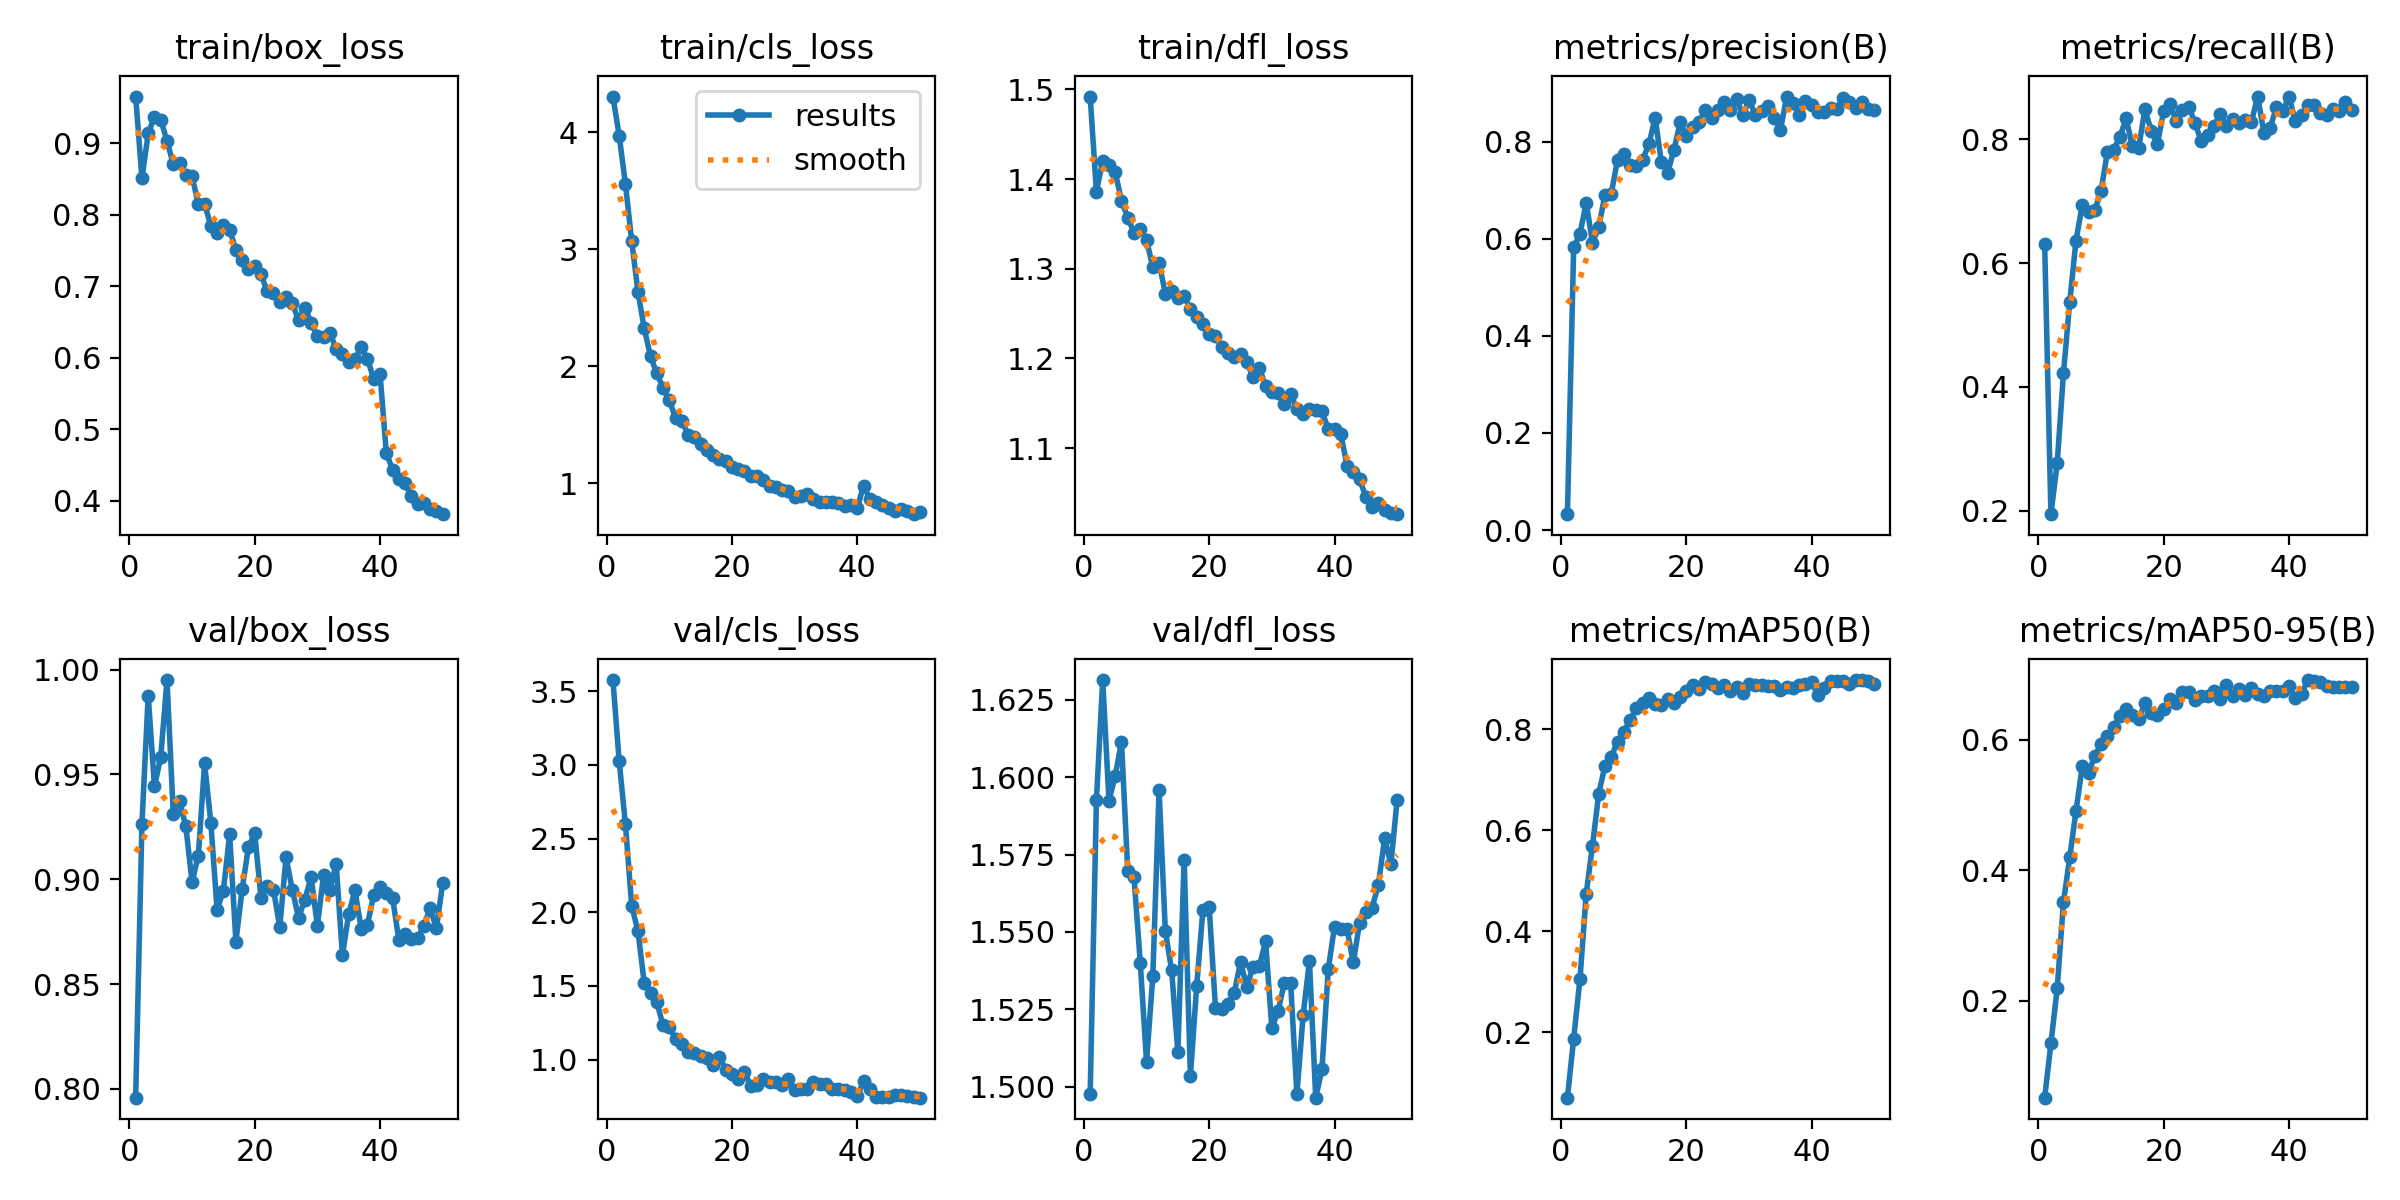

Data behind this chart, as committed beside it:
epoch, time, train/box_loss, train/cls_loss, train/dfl_loss, metrics/precision(B), metrics/recall(B), metrics/mAP50(B), metrics/mAP50-95(B), val/box_loss, val/cls_loss, val/dfl_loss, lr/pg0, lr/pg1, lr/pg2
1, 15.54, 0.9654, 4.306, 1.492, 0.03276, 0.6304, 0.06986, 0.05156, 0.7958, 3.575, 1.498, 9.19952e-05, 9.19952e-05, 9.19952e-05
2, 30.4, 0.8512, 3.972, 1.386, 0.5822, 0.1941, 0.1872, 0.1347, 0.9266, 3.025, 1.593, 0.000181, 0.000181, 0.000181
3, 44.76, 0.9137, 3.557, 1.42, 0.6098, 0.2767, 0.3045, 0.2192, 0.9877, 2.596, 1.631, 0.0002663, 0.0002663, 0.0002663
4, 57.79, 0.9371, 3.069, 1.416, 0.6743, 0.4221, 0.474, 0.3516, 0.9444, 2.042, 1.592, 0.0002615, 0.0002615, 0.0002615
5, 71.2, 0.9331, 2.635, 1.408, 0.592, 0.5368, 0.5699, 0.4199, 0.9582, 1.872, 1.6, 0.000256, 0.000256, 0.000256
6, 83.94, 0.9034, 2.324, 1.376, 0.6235, 0.6362, 0.6727, 0.4914, 0.995, 1.518, 1.611, 0.0002505, 0.0002505, 0.0002505
7, 95.76, 0.8706, 2.083, 1.357, 0.691, 0.694, 0.7283, 0.5593, 0.9314, 1.452, 1.57, 0.000245, 0.000245, 0.000245
8, 108.2, 0.8718, 1.94, 1.34, 0.693, 0.6831, 0.7454, 0.5495, 0.9372, 1.394, 1.568, 0.0002395, 0.0002395, 0.0002395
9, 122.3, 0.8551, 1.813, 1.344, 0.7627, 0.6851, 0.7761, 0.5754, 0.9254, 1.232, 1.54, 0.000234, 0.000234, 0.000234
10, 135.2, 0.854, 1.707, 1.332, 0.7736, 0.7166, 0.7956, 0.5942, 0.8986, 1.219, 1.508, 0.0002285, 0.0002285, 0.0002285
11, 147.7, 0.8149, 1.558, 1.302, 0.7519, 0.7789, 0.8182, 0.6054, 0.9113, 1.141, 1.536, 0.000223, 0.000223, 0.000223
12, 160, 0.8149, 1.532, 1.307, 0.7494, 0.7833, 0.8424, 0.6204, 0.9553, 1.107, 1.596, 0.0002175, 0.0002175, 0.0002175
13, 172.1, 0.7847, 1.415, 1.272, 0.7625, 0.8035, 0.8518, 0.6363, 0.927, 1.053, 1.55, 0.0002119, 0.0002119, 0.0002119
14, 185.3, 0.7742, 1.395, 1.275, 0.7944, 0.8338, 0.8616, 0.6468, 0.8854, 1.046, 1.538, 0.0002064, 0.0002064, 0.0002064
15, 199.8, 0.7852, 1.332, 1.267, 0.8488, 0.789, 0.8496, 0.6389, 0.8946, 1.023, 1.511, 0.0002009, 0.0002009, 0.0002009
16, 211.9, 0.7793, 1.285, 1.27, 0.7575, 0.7857, 0.849, 0.6319, 0.9214, 1.011, 1.573, 0.0001954, 0.0001954, 0.0001954
17, 223.9, 0.7505, 1.242, 1.255, 0.7359, 0.8483, 0.8601, 0.6559, 0.8703, 0.963, 1.504, 0.0001899, 0.0001899, 0.0001899
18, 236.1, 0.7365, 1.209, 1.246, 0.7827, 0.8142, 0.853, 0.6407, 0.8954, 1.021, 1.532, 0.0001844, 0.0001844, 0.0001844
19, 248.3, 0.7235, 1.187, 1.239, 0.8394, 0.7927, 0.8643, 0.6387, 0.9153, 0.9328, 1.557, 0.0001789, 0.0001789, 0.0001789
20, 262.1, 0.7288, 1.139, 1.228, 0.8113, 0.8458, 0.8765, 0.6474, 0.922, 0.9011, 1.558, 0.0001734, 0.0001734, 0.0001734
21, 276, 0.7165, 1.124, 1.225, 0.8304, 0.8573, 0.8873, 0.6622, 0.8912, 0.8715, 1.525, 0.0001679, 0.0001679, 0.0001679
22, 289.7, 0.6927, 1.1, 1.213, 0.8401, 0.8298, 0.8799, 0.657, 0.8966, 0.9138, 1.525, 0.0001624, 0.0001624, 0.0001624
23, 304.5, 0.6908, 1.065, 1.206, 0.8643, 0.8474, 0.8935, 0.6735, 0.8951, 0.8237, 1.527, 0.0001569, 0.0001569, 0.0001569
24, 319.3, 0.6776, 1.059, 1.202, 0.849, 0.8523, 0.8892, 0.6735, 0.8771, 0.8305, 1.53, 0.0001514, 0.0001514, 0.0001514
25, 334.1, 0.6855, 1.026, 1.205, 0.865, 0.8264, 0.8817, 0.6608, 0.9105, 0.8689, 1.54, 0.0001459, 0.0001459, 0.0001459
26, 346.6, 0.6761, 0.9757, 1.196, 0.8818, 0.7965, 0.8882, 0.668, 0.895, 0.8516, 1.532, 0.0001404, 0.0001404, 0.0001404
27, 358.8, 0.6523, 0.963, 1.179, 0.8643, 0.8065, 0.8757, 0.667, 0.8817, 0.8451, 1.539, 0.0001349, 0.0001349, 0.0001349
28, 371.2, 0.6699, 0.9435, 1.189, 0.8877, 0.8212, 0.8849, 0.6747, 0.8903, 0.8253, 1.539, 0.0001294, 0.0001294, 0.0001294
29, 383.5, 0.6491, 0.9323, 1.17, 0.8542, 0.8401, 0.8726, 0.6627, 0.901, 0.8688, 1.547, 0.0001239, 0.0001239, 0.0001239
30, 395.8, 0.6298, 0.8853, 1.162, 0.8848, 0.8218, 0.8901, 0.6841, 0.8779, 0.791, 1.519, 0.0001184, 0.0001184, 0.0001184
31, 407.9, 0.6286, 0.8861, 1.162, 0.8555, 0.8331, 0.8886, 0.6673, 0.9023, 0.8035, 1.525, 0.0001129, 0.0001129, 0.0001129
32, 420.2, 0.6346, 0.9036, 1.149, 0.863, 0.8257, 0.8884, 0.6785, 0.8951, 0.8026, 1.534, 0.0001074, 0.0001074, 0.0001074
33, 432.4, 0.6125, 0.8647, 1.16, 0.873, 0.8313, 0.8869, 0.6692, 0.9075, 0.8451, 1.533, 0.0001019, 0.0001019, 0.0001019
34, 445.8, 0.6047, 0.8407, 1.144, 0.8481, 0.8283, 0.8869, 0.6793, 0.8638, 0.8367, 1.498, 9.63548e-05, 9.63548e-05, 9.63548e-05
35, 458, 0.5938, 0.8375, 1.138, 0.8234, 0.869, 0.8782, 0.6699, 0.8833, 0.8334, 1.523, 9.08504e-05, 9.08504e-05, 9.08504e-05
36, 470.4, 0.5981, 0.8354, 1.144, 0.8928, 0.8102, 0.8845, 0.6675, 0.8949, 0.8037, 1.541, 8.5346e-05, 8.5346e-05, 8.5346e-05
37, 482.5, 0.6143, 0.8294, 1.142, 0.8789, 0.819, 0.8823, 0.6748, 0.8763, 0.8023, 1.496, 7.98416e-05, 7.98416e-05, 7.98416e-05
38, 494.8, 0.5985, 0.8022, 1.141, 0.8552, 0.852, 0.8881, 0.6753, 0.8784, 0.7971, 1.506, 7.43372e-05, 7.43372e-05, 7.43372e-05
39, 508.4, 0.5699, 0.8086, 1.122, 0.884, 0.8451, 0.8894, 0.6745, 0.8927, 0.7781, 1.538, 6.88328e-05, 6.88328e-05, 6.88328e-05
40, 521, 0.5778, 0.7847, 1.121, 0.8762, 0.8691, 0.8932, 0.6831, 0.8963, 0.752, 1.552, 6.33284e-05, 6.33284e-05, 6.33284e-05
41, 552.7, 0.4673, 0.978, 1.116, 0.8619, 0.8299, 0.8692, 0.6636, 0.8936, 0.8522, 1.551, 5.7824e-05, 5.7824e-05, 5.7824e-05
42, 565.5, 0.4431, 0.8664, 1.08, 0.8613, 0.8386, 0.8828, 0.6703, 0.8912, 0.8013, 1.551, 5.23196e-05, 5.23196e-05, 5.23196e-05
43, 577.7, 0.4309, 0.8385, 1.074, 0.8682, 0.8548, 0.8957, 0.6918, 0.8711, 0.7495, 1.54, 4.68152e-05, 4.68152e-05, 4.68152e-05
44, 590.4, 0.424, 0.8161, 1.065, 0.8666, 0.856, 0.8957, 0.6899, 0.874, 0.749, 1.553, 4.13108e-05, 4.13108e-05, 4.13108e-05
45, 602.6, 0.4065, 0.7836, 1.046, 0.8892, 0.8431, 0.8955, 0.6882, 0.8716, 0.7441, 1.557, 3.58064e-05, 3.58064e-05, 3.58064e-05
46, 615, 0.3957, 0.7655, 1.034, 0.8817, 0.8399, 0.8899, 0.682, 0.8719, 0.7598, 1.558, 3.0302e-05, 3.0302e-05, 3.0302e-05
47, 629.2, 0.396, 0.7756, 1.039, 0.8692, 0.8498, 0.8981, 0.6814, 0.8777, 0.7591, 1.565, 2.47976e-05, 2.47976e-05, 2.47976e-05
48, 642.2, 0.3886, 0.7627, 1.031, 0.882, 0.8451, 0.898, 0.681, 0.8863, 0.754, 1.58, 1.92932e-05, 1.92932e-05, 1.92932e-05
49, 654.6, 0.3861, 0.7343, 1.028, 0.8681, 0.8597, 0.8963, 0.6807, 0.8766, 0.7463, 1.572, 1.37888e-05, 1.37888e-05, 1.37888e-05
50, 667.1, 0.381, 0.7503, 1.026, 0.8653, 0.848, 0.8901, 0.6807, 0.898, 0.7421, 1.593, 8.2844e-06, 8.2844e-06, 8.2844e-06
